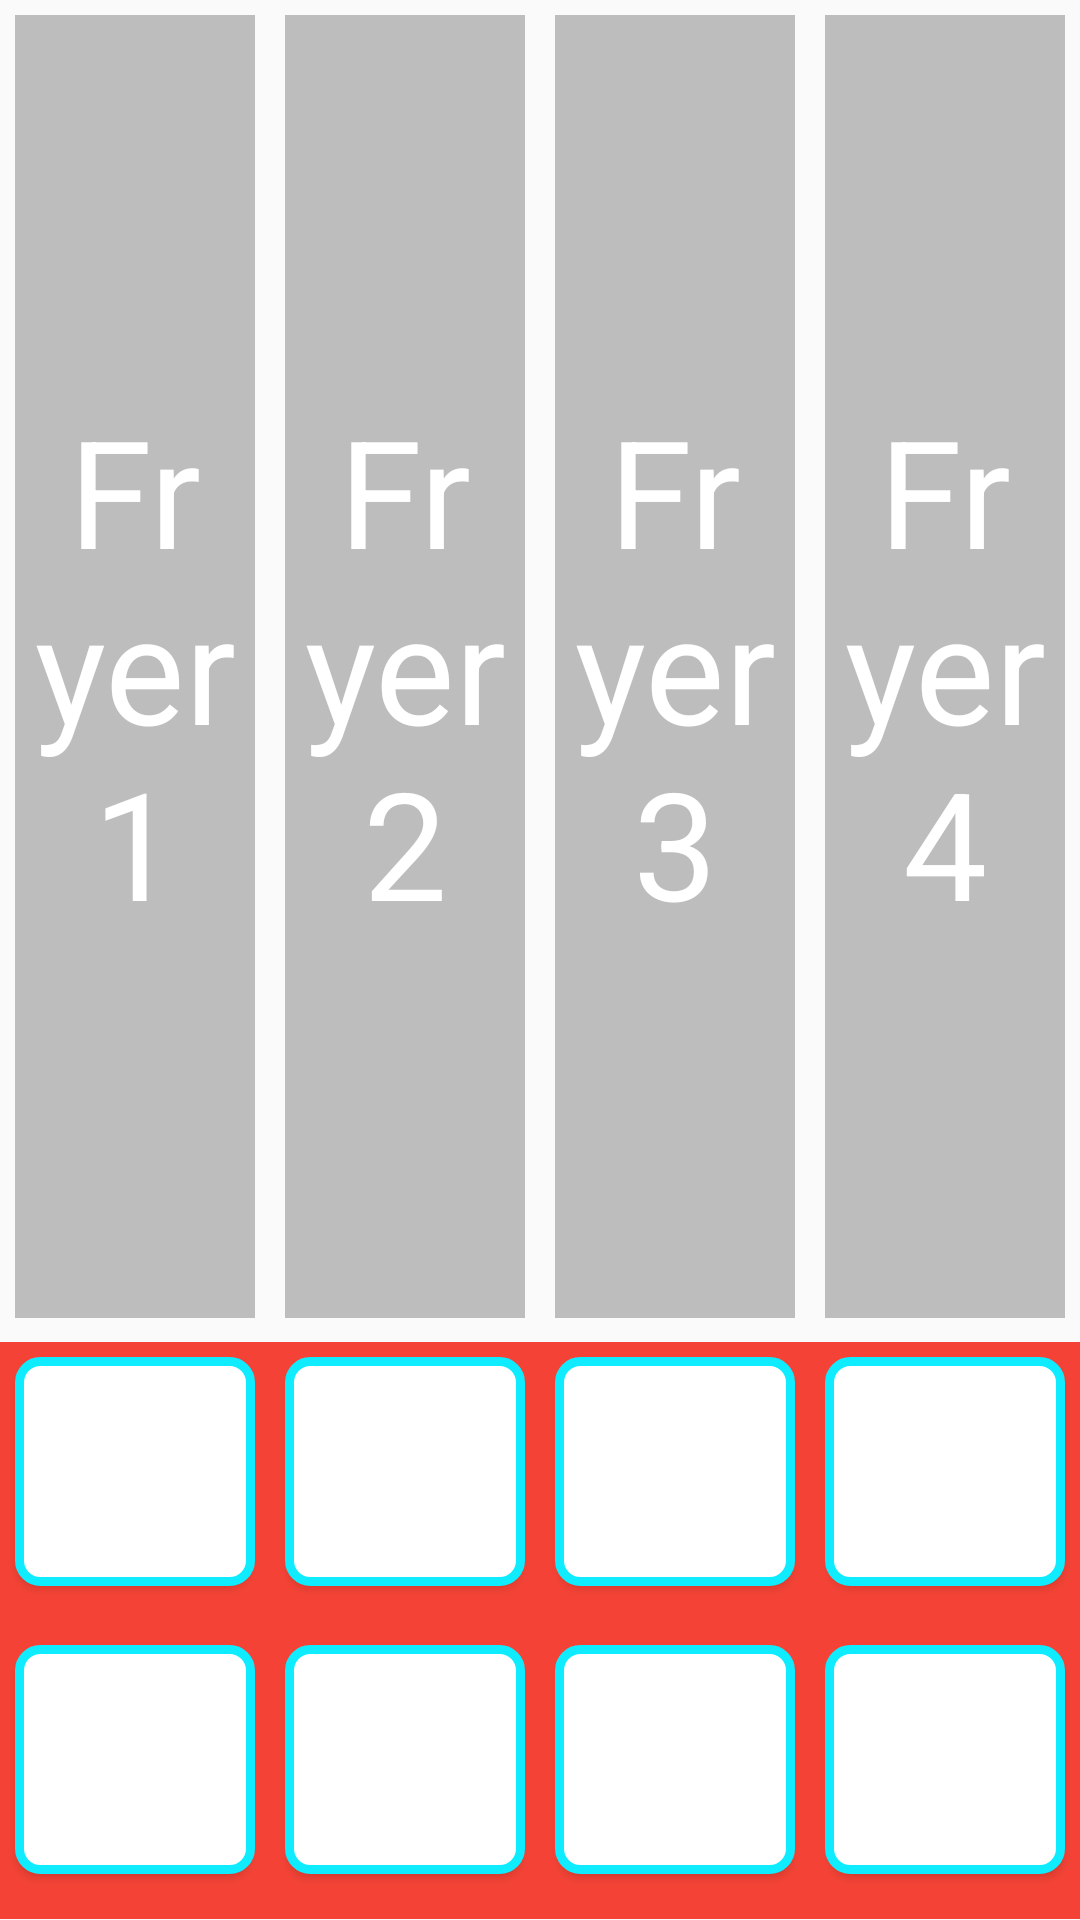

Produce the Android XML layout that renders to this screen, including the resource entries it uses.
<!-- AndroidManifest.xml: application theme AppTheme -->
<!-- res/layout/activity_fryer.xml -->
<?xml version="1.0" encoding="utf-8"?>
<LinearLayout xmlns:android="http://schemas.android.com/apk/res/android"
    android:id="@+id/whole_screen"
    android:layout_width="fill_parent"
    android:layout_height="fill_parent"
    android:layout_weight="4.0"
    android:baselineAligned="false"
    android:orientation="vertical">

    <LinearLayout
        android:layout_width="match_parent"
        android:layout_height="0dp"
        android:layout_weight="6"
        android:baselineAligned="true">

        <LinearLayout
            android:id="@+id/fryer1_layout"
            style="@style/fryer_linear_layout_style">

            <TextView
                android:id="@+id/Fryer1"
                style="@style/fryer_text_views_style"
                android:text="@string/fryer_1" />

            <TextView
                android:id="@+id/text_fryer1_zoneA"
                style="@style/linear_text_views_style"
                android:text="@string/zone_a" />

            <TextView
                android:id="@+id/text_fryer1_zoneB"
                style="@style/linear_text_views_style"
                android:text="@string/zone_b" />

            <TextView
                android:id="@+id/text_fryer1_zoneC"
                style="@style/linear_text_views_style"
                android:text="@string/zone_c" />
        </LinearLayout>

        <LinearLayout
            android:id="@+id/fryer2_layout"
            style="@style/fryer_linear_layout_style">

            <TextView
                android:id="@+id/text_fryer2"
                style="@style/fryer_text_views_style"
                android:text="@string/fryer_2" />

            <TextView
                android:id="@+id/text_fryer2_zoneA"
                style="@style/linear_text_views_style"
                android:text="@string/zone_a" />

            <TextView
                android:id="@+id/text_fryer2_zoneB"
                style="@style/linear_text_views_style"
                android:text="@string/zone_b" />

            <TextView
                android:id="@+id/text_fryer2_zoneC"
                style="@style/linear_text_views_style"
                android:text="@string/zone_c" />
        </LinearLayout>

        <LinearLayout
            android:id="@+id/fryer3_layout"
            style="@style/fryer_linear_layout_style">

            <TextView
                android:id="@+id/text_fryer3"
                style="@style/fryer_text_views_style"
                android:text="@string/fryer_3" />

            <TextView
                android:id="@+id/text_fryer3_zoneA"
                style="@style/linear_text_views_style"
                android:text="@string/zone_a" />

            <TextView
                android:id="@+id/text_fryer3_zoneB"
                style="@style/linear_text_views_style"
                android:text="@string/zone_b" />

            <TextView
                android:id="@+id/text_fryer3_zoneC"
                style="@style/linear_text_views_style"
                android:text="@string/zone_c" />
        </LinearLayout>

        <LinearLayout
            android:id="@+id/fryer4_layout"
            style="@style/fryer_linear_layout_style">

            <TextView
                android:id="@+id/text_fryer4"
                style="@style/fryer_text_views_style"
                android:text="@string/fryer_4" />

            <TextView
                android:id="@+id/text_fryer4_zoneA"
                style="@style/linear_text_views_style"
                android:text="@string/zone_a"/>

            <TextView
                android:id="@+id/text_fryer4_zoneB"
                style="@style/linear_text_views_style"
                android:text="@string/zone_b" />

            <TextView
                android:id="@+id/text_fryer4_zoneC"
                style="@style/linear_text_views_style"
                android:text="@string/zone_c"/>
        </LinearLayout>
    </LinearLayout>

    <View
        android:layout_width="match_parent"
        android:layout_height="3dp"/>

    <LinearLayout
        android:background="@color/colorPrimary"
        android:layout_width="match_parent"
        android:layout_height="0dp"
        android:layout_weight="1.3"
        android:orientation="horizontal"
        android:visibility="visible">

        <Button
            android:layout_marginLeft="30dp"
            android:id="@+id/menuItem1"
            style="@style/buttons_style" />

        <Button
            android:id="@+id/menuItem2"
            style="@style/buttons_style"/>

        <Button
            android:id="@+id/menuItem3"
            style="@style/buttons_style" />

        <Button
            android:id="@+id/menuItem4"
            style="@style/buttons_style" />
    </LinearLayout>

    <LinearLayout
        android:background="@color/colorPrimary"
        android:layout_width="match_parent"
        android:layout_height="0dp"
        android:layout_weight="1.3"
        android:orientation="horizontal"
        android:visibility="visible">

        <Button
            android:layout_marginLeft="30dp"
            android:id="@+id/menuItem5"
            style="@style/buttons_style"/>

        <Button
            android:id="@+id/menuItem6"
            style="@style/buttons_style"/>

        <Button
            android:id="@+id/menuItem7"
            style="@style/buttons_style"/>

        <Button
            android:id="@+id/menuItem8"
            style="@style/buttons_style"/>
    </LinearLayout>
</LinearLayout>
<!-- resources referenced by this layout -->
<resources>
  <color name="colorPrimary">#F44336</color>
  <string name="fryer_1">Fryer 1</string>
  <string name="fryer_2">Fryer 2</string>
  <string name="fryer_3">Fryer 3</string>
  <string name="fryer_4">Fryer 4</string>
  
      // Used by ListPreference "How many Fryers would you like to use?
  <string name="zone_a">Zone A</string>
  <string name="zone_b">Zone B</string>
  <string name="zone_c">Zone C</string>
  
      // Texts for Fryers' TextViews
  <style name="buttons_style">
          <item name="android:layout_width">0dp</item>
          <item name="android:layout_height">wrap_content</item>
          <item name="android:layout_margin">5dp</item>
          <item name="android:layout_weight">1</item>
          <item name="android:background">@drawable/menu_button</item>
          <item name="android:gravity">center</item>
          <item name="android:padding">18dp</item>
          <item name="android:textSize">30sp</item>
          <item name="buttonBarButtonStyle">@style/buttons_style</item>
      </style>
  <style name="fryer_linear_layout_style">
          <item name="android:layout_width">0dp</item>
          <item name="android:layout_height">match_parent</item>
          <item name="android:layout_weight">1</item>
          <item name="android:orientation">vertical</item>
      </style>
  <style name="fryer_text_views_style">
          <item name="android:layout_width">match_parent</item>
          <item name="android:layout_height">0dp</item>
          <item name="android:layout_weight">1.5</item>
          <item name="android:layout_margin">5dp</item>
          <item name="android:background">@color/colorDivider</item>
          <item name="android:gravity">center</item>
          <item name="android:textColor">#fff</item>
          <item name="android:textSize">50sp</item>
      </style>
  <style name="linear_text_views_style">
          <item name="android:layout_width">match_parent</item>
          <item name="android:layout_height">0dp</item>
          <item name="android:layout_weight">3</item>
          <item name="android:gravity">center</item>
          <item name="android:background">@color/colorPrimary</item>
      </style>
  <style name="AppTheme" parent="Theme.AppCompat.Light.DarkActionBar">
          <item name="colorPrimary">@color/colorPrimary</item>
          <item name="colorPrimaryDark">@color/colorPrimaryDark</item>
          <item name="colorAccent">@color/colorAccent</item>
          <item name="preferenceTheme">@style/PreferenceThemeOverlay</item>
      </style>
  <!-- drawable menu_button (drawable) -->
  <?xml version="1.0" encoding="UTF-8"?>
  <shape xmlns:android="http://schemas.android.com/apk/res/android"
      android:shape="rectangle">
      <solid android:color="#fff"/>
      <stroke android:width="3dp"
          android:color="#0FECFF" />
      <padding android:left="5dp"
          android:top="5dp"
          android:right="5dp"
          android:bottom="5dp"/>
      <corners android:bottomRightRadius="7dp"
          android:bottomLeftRadius="7dp"
          android:topLeftRadius="7dp"
          android:topRightRadius="7dp"/>
  </shape>
  <color name="colorDivider">#BDBDBD</color>
  <color name="colorPrimaryDark">#D32F2F</color>
  <color name="colorAccent">#536DFE</color>
</resources>
